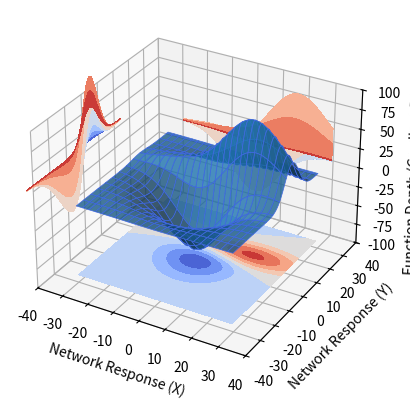

This chart was generated by the following Python code:
from mpl_toolkits.mplot3d import axes3d
import matplotlib.pyplot as plt

#This will set the projection type of the rendered plot.
#In order for this to be accurate you need to also specify what
#contour reflection type you want as well as the gradient
ax = plt.figure().add_subplot(projection='3d')
X, Y, Z = axes3d.get_test_data(0.05)

# Plot the 3D surface
ax.plot_surface(X, Y, Z, edgecolor='royalblue', lw=0.5, rstride=9, cstride=5,
                alpha=0.8)

# Plot projections of the contours for each dimension.  By choosing offsets
# that match the appropriate axes limits, the projected contours will sit on
# the 'walls' of the graph
ax.contourf(X, Y, Z, zdir='z', offset=-90, cmap='coolwarm')
ax.contourf(X, Y, Z, zdir='x', offset=-50, cmap='coolwarm')
ax.contourf(X, Y, Z, zdir='y', offset=40, cmap='coolwarm')

ax.set(xlim=(-40, 40), ylim=(-40, 40), zlim=(-100, 100),
       xlabel='Network Response (X)', ylabel='Network Response (Y)', zlabel='Function Depth (Gradient Distance)')

plt.show()              